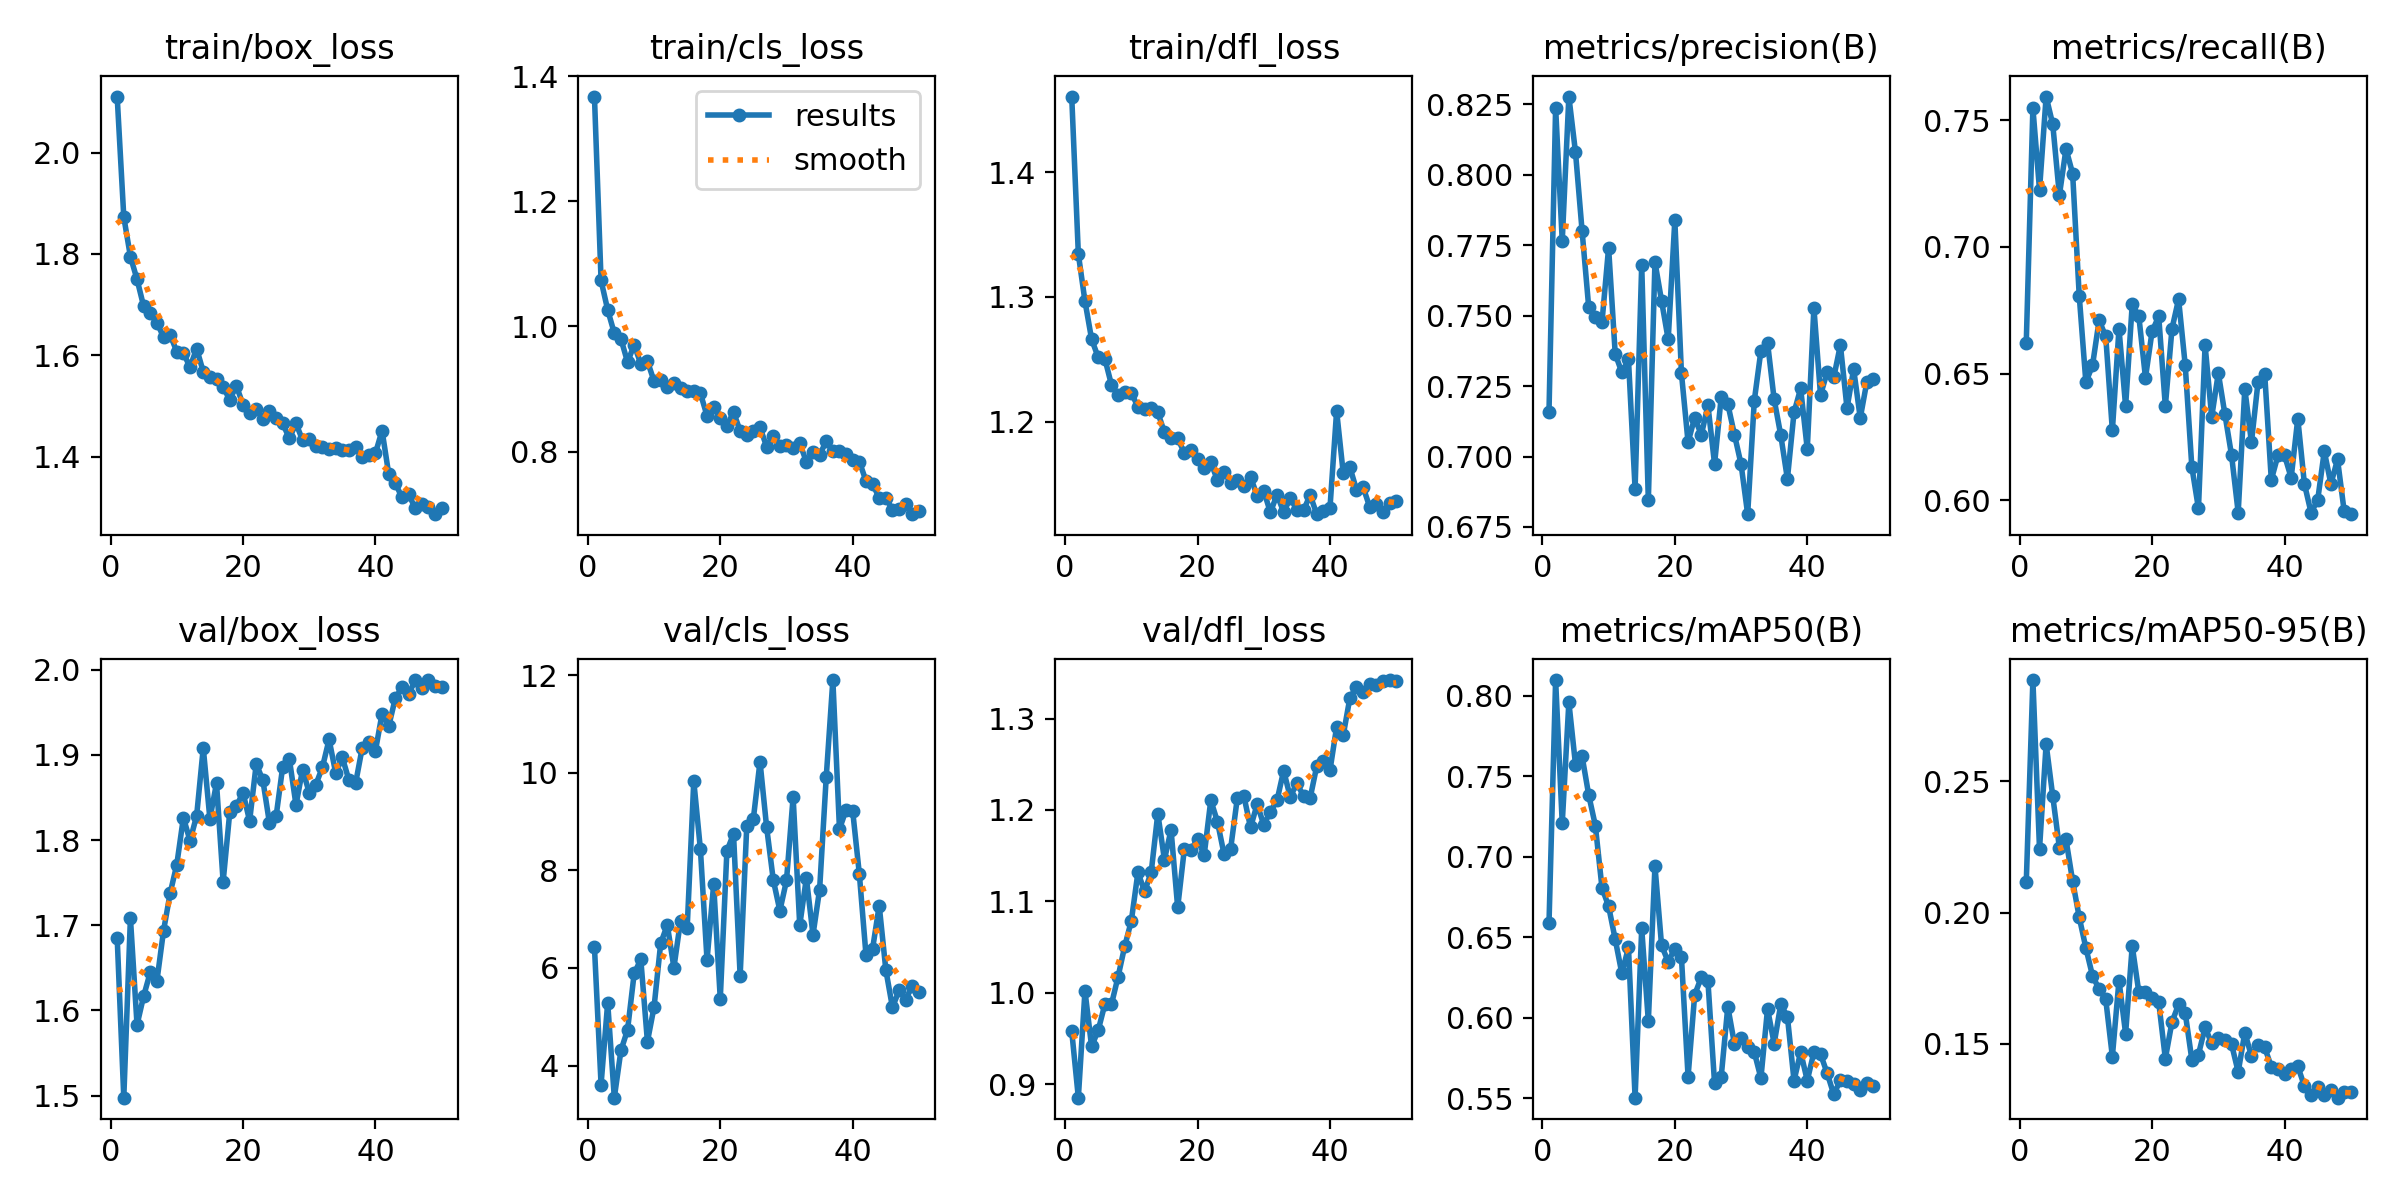

Source data for this figure (header and first rows):
epoch, time, train/box_loss, train/cls_loss, train/dfl_loss, metrics/precision(B), metrics/recall(B), metrics/mAP50(B), metrics/mAP50-95(B), val/box_loss, val/cls_loss, val/dfl_loss, lr/pg0, lr/pg1, lr/pg2
1, 9.613, 2.111, 1.368, 1.46, 0.7158, 0.6623, 0.6584, 0.2115, 1.685, 6.431, 0.9582, 0.06681, 1.25411e-05, 1.25411e-05
2, 18.95, 1.873, 1.074, 1.334, 0.8238, 0.7548, 0.8096, 0.2887, 1.497, 3.611, 0.8853, 0.03349, 2.46349e-05, 2.46349e-05
3, 28.15, 1.795, 1.027, 1.296, 0.7765, 0.7226, 0.7207, 0.2243, 1.709, 5.288, 1.002, 0.0001696, 3.623e-05, 3.623e-05
4, 37.25, 1.75, 0.9892, 1.266, 0.8277, 0.7594, 0.7958, 0.2643, 1.583, 3.341, 0.9413, 3.55305e-05, 3.55305e-05, 3.55305e-05
5, 46.38, 1.697, 0.9802, 1.251, 0.808, 0.7484, 0.7572, 0.2444, 1.617, 4.309, 0.959, 3.47826e-05, 3.47826e-05, 3.47826e-05
6, 55.6, 1.684, 0.943, 1.25, 0.78, 0.7204, 0.7623, 0.2248, 1.645, 4.732, 0.9873, 3.40346e-05, 3.40346e-05, 3.40346e-05
7, 64.72, 1.664, 0.9706, 1.229, 0.7529, 0.7387, 0.7382, 0.2279, 1.635, 5.887, 0.9873, 3.32867e-05, 3.32867e-05, 3.32867e-05
8, 73.81, 1.636, 0.9401, 1.221, 0.7496, 0.729, 0.7193, 0.212, 1.693, 6.176, 1.018, 3.25388e-05, 3.25388e-05, 3.25388e-05
9, 82.88, 1.64, 0.9445, 1.224, 0.7476, 0.6806, 0.6807, 0.1982, 1.738, 4.489, 1.051, 3.17908e-05, 3.17908e-05, 3.17908e-05
10, 92.11, 1.607, 0.9126, 1.223, 0.7741, 0.6466, 0.6692, 0.1865, 1.771, 5.197, 1.079, 3.10429e-05, 3.10429e-05, 3.10429e-05
11, 101.3, 1.604, 0.9138, 1.212, 0.7364, 0.6532, 0.6486, 0.1759, 1.826, 6.503, 1.132, 3.0295e-05, 3.0295e-05, 3.0295e-05
12, 110.7, 1.577, 0.9026, 1.21, 0.7298, 0.671, 0.6274, 0.1708, 1.799, 6.882, 1.111, 2.9547e-05, 2.9547e-05, 2.9547e-05
13, 119.7, 1.613, 0.9104, 1.211, 0.7345, 0.6647, 0.6435, 0.1669, 1.829, 6.008, 1.132, 2.87991e-05, 2.87991e-05, 2.87991e-05
14, 129, 1.567, 0.9022, 1.207, 0.6885, 0.6276, 0.5503, 0.1451, 1.908, 6.972, 1.196, 2.80512e-05, 2.80512e-05, 2.80512e-05
15, 138.5, 1.558, 0.8975, 1.191, 0.768, 0.6677, 0.6553, 0.1741, 1.825, 6.811, 1.146, 2.73032e-05, 2.73032e-05, 2.73032e-05
16, 147.6, 1.553, 0.8968, 1.187, 0.6845, 0.6371, 0.5978, 0.1539, 1.867, 9.833, 1.178, 2.65553e-05, 2.65553e-05, 2.65553e-05
17, 156.7, 1.537, 0.8932, 1.187, 0.769, 0.6774, 0.6941, 0.1873, 1.751, 8.434, 1.093, 2.58074e-05, 2.58074e-05, 2.58074e-05
18, 165.8, 1.512, 0.8571, 1.175, 0.7552, 0.6726, 0.6448, 0.1696, 1.833, 6.164, 1.157, 2.50595e-05, 2.50595e-05, 2.50595e-05
19, 174.8, 1.54, 0.8713, 1.177, 0.7415, 0.6484, 0.6347, 0.1696, 1.84, 7.713, 1.157, 2.43115e-05, 2.43115e-05, 2.43115e-05
20, 183.9, 1.503, 0.8531, 1.17, 0.7838, 0.6667, 0.6429, 0.1673, 1.856, 5.367, 1.168, 2.35636e-05, 2.35636e-05, 2.35636e-05
21, 193, 1.486, 0.8414, 1.163, 0.7295, 0.6726, 0.6375, 0.1658, 1.822, 8.397, 1.151, 2.28157e-05, 2.28157e-05, 2.28157e-05
22, 202.1, 1.494, 0.8631, 1.167, 0.7051, 0.6371, 0.5633, 0.1443, 1.889, 8.75, 1.211, 2.20677e-05, 2.20677e-05, 2.20677e-05
23, 211.2, 1.475, 0.8328, 1.153, 0.7138, 0.6677, 0.6142, 0.1583, 1.87, 5.837, 1.187, 2.13198e-05, 2.13198e-05, 2.13198e-05
24, 220.3, 1.49, 0.8256, 1.16, 0.7077, 0.6794, 0.625, 0.165, 1.82, 8.909, 1.152, 2.05719e-05, 2.05719e-05, 2.05719e-05
25, 229.4, 1.477, 0.833, 1.151, 0.7181, 0.6534, 0.6226, 0.1618, 1.828, 9.065, 1.158, 1.98239e-05, 1.98239e-05, 1.98239e-05
26, 238.6, 1.465, 0.8385, 1.153, 0.6974, 0.6132, 0.5593, 0.1439, 1.886, 10.23, 1.213, 1.9076e-05, 1.9076e-05, 1.9076e-05
27, 247.8, 1.436, 0.8078, 1.148, 0.721, 0.5968, 0.5631, 0.1459, 1.895, 8.886, 1.215, 1.83281e-05, 1.83281e-05, 1.83281e-05
28, 256.9, 1.465, 0.8253, 1.156, 0.7186, 0.6613, 0.6068, 0.1562, 1.841, 7.808, 1.181, 1.75801e-05, 1.75801e-05, 1.75801e-05
29, 266.1, 1.432, 0.809, 1.14, 0.7078, 0.6329, 0.5837, 0.1502, 1.883, 7.174, 1.206, 1.68322e-05, 1.68322e-05, 1.68322e-05
30, 275.3, 1.434, 0.8112, 1.144, 0.6973, 0.6502, 0.5872, 0.1522, 1.856, 7.795, 1.184, 1.60843e-05, 1.60843e-05, 1.60843e-05
31, 284.5, 1.421, 0.8062, 1.127, 0.6795, 0.6339, 0.5815, 0.1514, 1.865, 9.506, 1.198, 1.53364e-05, 1.53364e-05, 1.53364e-05
32, 293.6, 1.419, 0.8131, 1.141, 0.7198, 0.6177, 0.5786, 0.1498, 1.886, 6.875, 1.21, 1.45884e-05, 1.45884e-05, 1.45884e-05
33, 302.8, 1.415, 0.7838, 1.127, 0.7375, 0.5952, 0.5624, 0.1392, 1.918, 7.847, 1.243, 1.38405e-05, 1.38405e-05, 1.38405e-05
34, 311.8, 1.418, 0.7985, 1.138, 0.7404, 0.644, 0.6055, 0.1542, 1.879, 6.681, 1.214, 1.30926e-05, 1.30926e-05, 1.30926e-05
35, 321, 1.413, 0.7949, 1.129, 0.7202, 0.6229, 0.5838, 0.1454, 1.897, 7.608, 1.229, 1.23446e-05, 1.23446e-05, 1.23446e-05
36, 330.3, 1.414, 0.8161, 1.129, 0.7075, 0.6468, 0.6083, 0.1494, 1.87, 9.913, 1.215, 1.15967e-05, 1.15967e-05, 1.15967e-05
37, 339.4, 1.419, 0.8006, 1.141, 0.6921, 0.65, 0.6006, 0.1486, 1.867, 11.9, 1.213, 1.08488e-05, 1.08488e-05, 1.08488e-05
38, 348.6, 1.4, 0.8012, 1.126, 0.7156, 0.6081, 0.5609, 0.1412, 1.908, 8.847, 1.248, 1.01008e-05, 1.01008e-05, 1.01008e-05
39, 357.7, 1.403, 0.7953, 1.128, 0.7241, 0.6177, 0.5786, 0.1404, 1.915, 9.243, 1.254, 9.35291e-06, 9.35291e-06, 9.35291e-06
40, 366.9, 1.407, 0.786, 1.131, 0.7026, 0.6177, 0.5609, 0.1384, 1.905, 9.21, 1.243, 8.60498e-06, 8.60498e-06, 8.60498e-06
41, 376.7, 1.451, 0.784, 1.208, 0.7528, 0.6089, 0.5785, 0.1402, 1.948, 7.927, 1.291, 7.85705e-06, 7.85705e-06, 7.85705e-06
42, 385.9, 1.366, 0.753, 1.159, 0.7218, 0.6323, 0.5773, 0.1414, 1.934, 6.272, 1.282, 7.10912e-06, 7.10912e-06, 7.10912e-06
43, 394.9, 1.348, 0.7484, 1.163, 0.7299, 0.6065, 0.5655, 0.1338, 1.966, 6.395, 1.322, 6.36119e-06, 6.36119e-06, 6.36119e-06
44, 404.1, 1.319, 0.7255, 1.145, 0.7281, 0.5952, 0.5523, 0.1304, 1.979, 7.28, 1.335, 5.61326e-06, 5.61326e-06, 5.61326e-06
45, 413.2, 1.326, 0.726, 1.147, 0.7395, 0.6, 0.5612, 0.1334, 1.971, 5.961, 1.329, 4.86533e-06, 4.86533e-06, 4.86533e-06
46, 422.3, 1.298, 0.7069, 1.131, 0.7171, 0.6193, 0.5605, 0.1304, 1.988, 5.192, 1.338, 4.1174e-06, 4.1174e-06, 4.1174e-06
47, 431.6, 1.307, 0.7079, 1.134, 0.731, 0.6065, 0.559, 0.1323, 1.979, 5.54, 1.337, 3.36947e-06, 3.36947e-06, 3.36947e-06
48, 440.6, 1.3, 0.7161, 1.128, 0.7137, 0.6161, 0.5551, 0.1294, 1.988, 5.352, 1.341, 2.62153e-06, 2.62153e-06, 2.62153e-06
49, 449.7, 1.286, 0.6998, 1.135, 0.7266, 0.5957, 0.5593, 0.1314, 1.981, 5.638, 1.342, 1.8736e-06, 1.8736e-06, 1.8736e-06
50, 458.9, 1.299, 0.7045, 1.136, 0.7276, 0.5945, 0.5578, 0.1316, 1.98, 5.507, 1.341, 1.12567e-06, 1.12567e-06, 1.12567e-06
